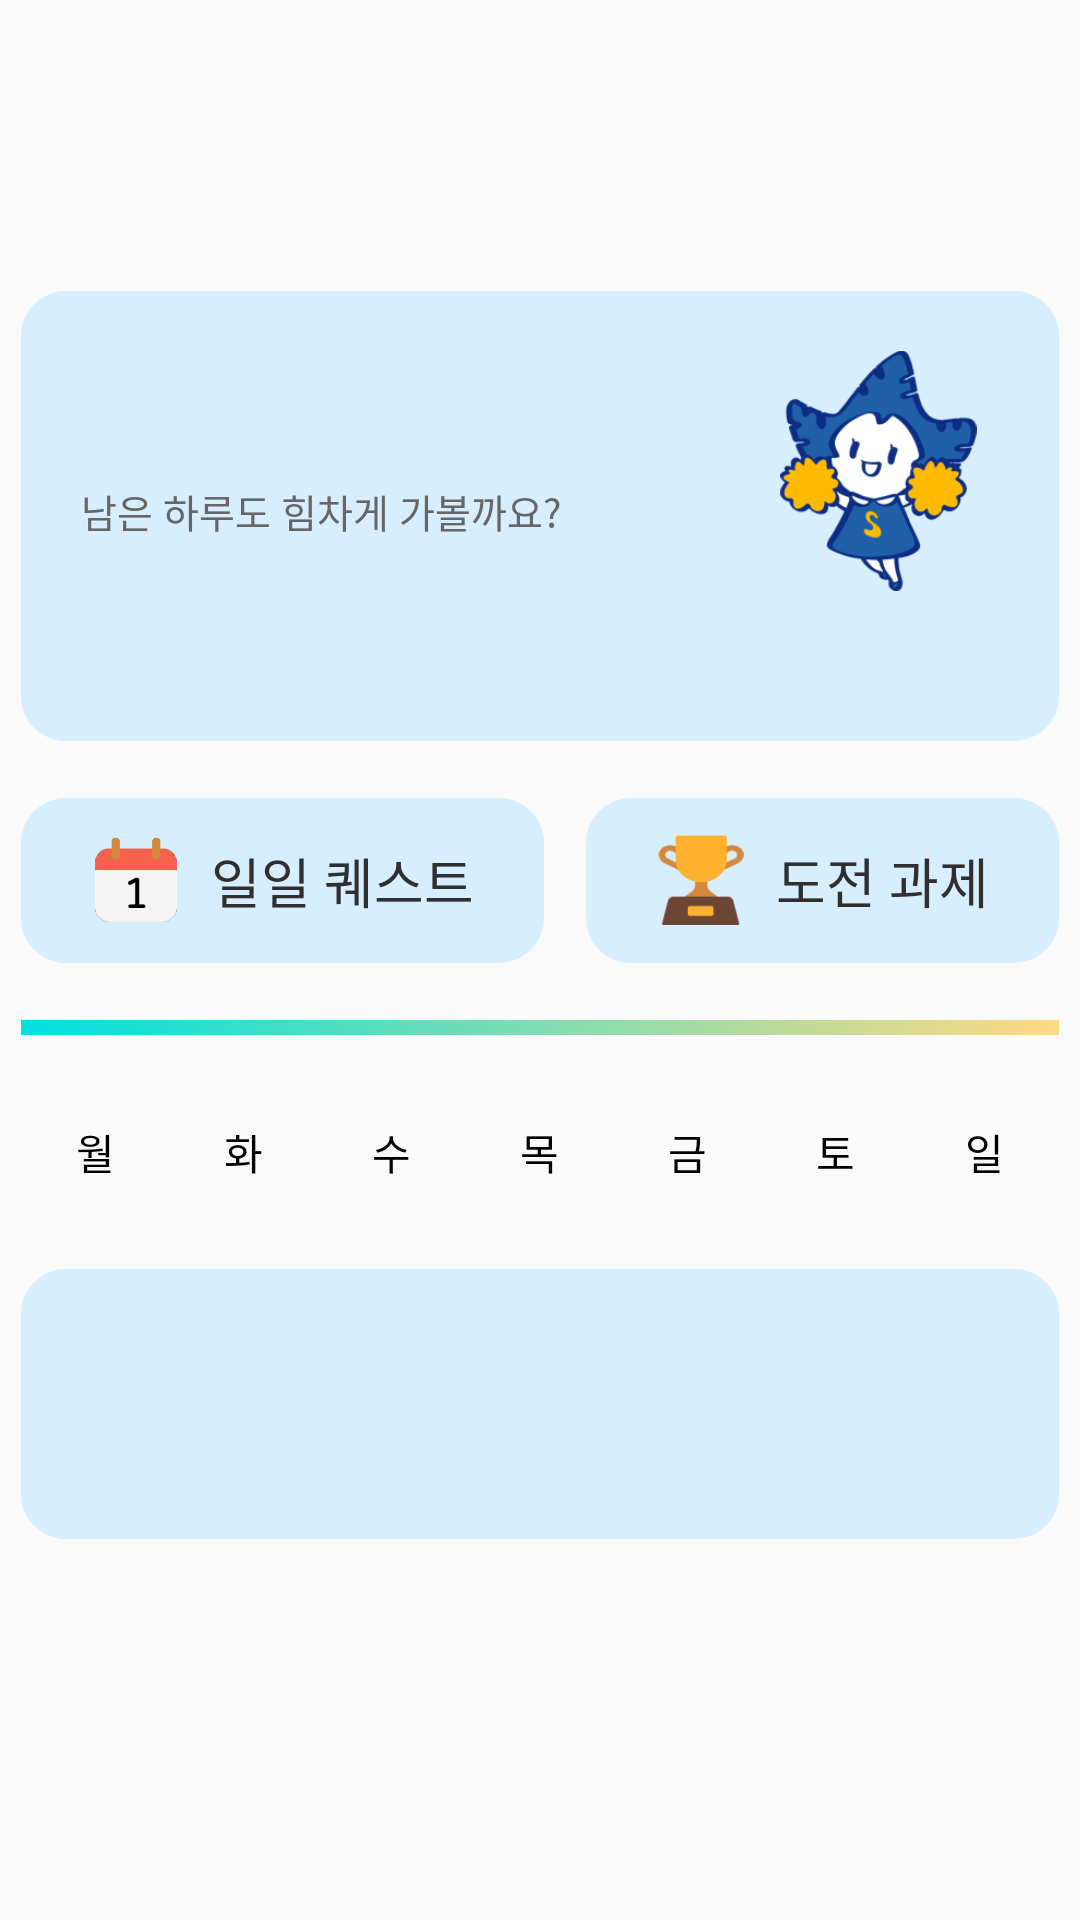

Reconstruct the res/layout file that produces this screen, plus the resources it refers to.
<!-- AndroidManifest.xml: application theme Theme.SanchaekHaSong -->
<!-- res/layout/fragment_home.xml -->
<?xml version="1.0" encoding="utf-8"?>
<androidx.appcompat.widget.LinearLayoutCompat xmlns:android="http://schemas.android.com/apk/res/android"
    android:layout_width="match_parent"
    android:layout_height="match_parent"
    android:orientation="vertical"
    android:layout_marginVertical="10dp"
    xmlns:tools="http://schemas.android.com/tools"
    android:id="@+id/fragment_home"
    tools:context=".main.HomeFragment">

    <TextView
        android:id="@+id/tvDate"
        android:color = "@color/black"
        android:layout_width="match_parent"
        android:layout_height="80dp"
        android:text=""
        android:paddingLeft="10dp"
        android:textSize="25sp"
        android:lineHeight="30sp"
        android:textStyle="normal"
        android:gravity="center_vertical"
        android:layout_margin="5dp"/>
    <LinearLayout
        android:layout_width="match_parent"
        android:layout_height="150dp"
        android:background="@drawable/rectangle_style"
        android:orientation="vertical"
        android:layout_margin="7dp">


        <LinearLayout
            android:layout_width="match_parent"
            android:layout_height="110dp"
            android:orientation="horizontal"
            android:weightSum="5">

            <LinearLayout
                android:layout_width="0dp"
                android:layout_height="wrap_content"
                android:layout_marginHorizontal="20dp"
                android:layout_marginTop="30dp"
                android:layout_weight="4"
                android:orientation="vertical">

                <TextView
                    android:id="@+id/StepCount"
                    android:layout_width="wrap_content"
                    android:layout_height="wrap_content"
                    android:text=""
                    android:textColor="@color/black"
                    android:textSize="25sp">

                </TextView>

                <TextView
                    android:layout_width="wrap_content"
                    android:layout_height="wrap_content"
                    android:text="남은 하루도 힘차게 가볼까요?"
                    android:textColor="@color/grey"
                    android:textSize="13sp">

                </TextView>
            </LinearLayout>

            <ImageView
                android:layout_width="40dp"
                android:layout_height="80dp"
                android:src="@drawable/cheersong"
                android:layout_weight="1"
                android:layout_marginTop="20dp"
                android:layout_marginRight="15dp">
            </ImageView>

        </LinearLayout>

        <TextView
            android:id="@+id/DistancenCalories"
            android:layout_width="match_parent"
            android:layout_height="wrap_content"
            android:text=""
            android:textAlignment="center"
            android:textSize="15sp"
            android:textColor="@color/dark_grey">

        </TextView>


    </LinearLayout>
    <GridLayout
        android:layout_width="match_parent"
        android:layout_height="wrap_content"
        android:orientation="horizontal"
        android:columnCount="2"
        android:layout_marginVertical="5dp"
        android:layout_gravity="center"
        >

        <LinearLayout
            android:id="@+id/Daily_task_layout"
            android:layout_width="wrap_content"
            android:layout_height="55dp"
            android:gravity="center"
            android:orientation="horizontal"
            android:background="@drawable/rectangle_style"
            android:padding="10dp"
            android:layout_columnWeight="1"
            android:layout_margin="7dp"
            >

            <ImageView
                android:layout_width="30dp"
                android:layout_height="30dp"
                android:src="@drawable/calendar"
                android:layout_marginRight="10dp">

            </ImageView>

            <TextView

                android:layout_width="wrap_content"
                android:layout_height="wrap_content"
                android:gravity="center"
                android:text="일일 퀘스트"
                android:textColor="@color/dark_grey"
                android:textSize="18sp" />
        </LinearLayout>
        <LinearLayout
            android:id="@+id/Challenge_task_layout"
            android:orientation="horizontal"
            android:layout_width="wrap_content"
            android:layout_height="55dp"
            android:gravity="center"
            android:background="@drawable/rectangle_style"
            android:padding="10dp"
            android:layout_columnWeight="1"
            android:layout_margin="7dp"
            >
            <ImageView
                android:layout_width="30dp"
                android:layout_height="30dp"
                android:layout_marginRight="10dp"
                android:src="@drawable/trophy">

            </ImageView>
            <TextView
                android:layout_width="wrap_content"
                android:layout_height="wrap_content"
                android:text="도전 과제"
                android:textSize="18sp"
                android:textColor="@color/dark_grey"
                android:gravity="center" />

        </LinearLayout>
    </GridLayout>
    <LinearLayout
        android:layout_width="match_parent"
        android:layout_height="5dp"
        android:background="@drawable/gradient_rectangle"
        android:layout_margin="7dp">

    </LinearLayout>
    <LinearLayout
        android:layout_width="match_parent"
        android:layout_height="50dp"
        android:layout_margin="7dp"
        android:layout_gravity="center"
        android:gravity="center"
        android:weightSum="7">
        <TextView
            android:id="@+id/Monday"
            android:layout_width="wrap_content"
            android:layout_height="40dp"
            android:text="월"
            android:layout_weight="1"
            android:gravity="center"
            android:textColor="@color/black"
            android:layout_marginHorizontal="7dp"
            />
        <TextView
            android:id="@+id/Tuesday"
            android:layout_width="wrap_content"
            android:layout_height="40dp"
            android:text="화"
            android:layout_weight="1"
            android:gravity="center"
            android:textColor="@color/black"
            android:layout_marginHorizontal="7dp"
            />
        <TextView
            android:id="@+id/Wednesday"
            android:layout_width="wrap_content"
            android:layout_height="40dp"
            android:text="수"
            android:layout_weight="1"
            android:gravity="center"
            android:textColor="@color/black"
            android:layout_marginHorizontal="7dp"
            />
        <TextView
            android:id="@+id/Thursday"
            android:layout_width="wrap_content"
            android:layout_height="40dp"
            android:text="목"
            android:gravity="center"
            android:layout_weight="1"
            android:textColor="@color/black"
            android:layout_marginHorizontal="7dp"
            />
        <TextView
            android:id="@+id/Friday"
            android:layout_width="wrap_content"
            android:layout_height="40dp"
            android:text="금"
            android:layout_weight="1"
            android:gravity="center"
            android:textColor="@color/black"
            android:layout_marginHorizontal="7dp"
            />
        <TextView
            android:id="@+id/Saturday"
            android:layout_width="wrap_content"
            android:layout_height="40dp"
            android:text="토"
            android:layout_weight="1"
            android:gravity="center"
            android:textColor="@color/black"
            android:layout_marginHorizontal="7dp"
            />
        <TextView
            android:id="@+id/Sunday"
            android:layout_width="wrap_content"
            android:layout_height="40dp"
            android:text="일"
            android:layout_weight="1"
            android:gravity="center"
            android:layout_marginHorizontal="7dp"
            />
    </LinearLayout>
    <LinearLayout
        android:orientation="horizontal"
        android:layout_width="match_parent"
        android:layout_height="90dp"
        android:gravity="center"
        android:background="@drawable/rectangle_style"
        android:padding="10dp"
        android:layout_columnWeight="1"
        android:layout_margin="7dp"
        >

        <TextView
            android:id="@+id/StepCountHistory"
            android:layout_width="wrap_content"
            android:layout_height="wrap_content"
            android:text=""
            android:textSize="25sp"
            android:textColor="@color/dark_grey"
            android:gravity="center"
            android:layout_marginHorizontal="10dp"/>
        <TextView
            android:id="@+id/DistancenCaloriesHistory"
            android:layout_width="wrap_content"
            android:layout_height="wrap_content"
            android:text=""
            android:textSize="15sp"
            android:textColor="@color/grey"
            android:gravity="center"
            android:layout_marginLeft="30dp"/>

    </LinearLayout>
</androidx.appcompat.widget.LinearLayoutCompat>
<!-- resources referenced by this layout -->
<resources>
  <color name="black">#FF000000</color>
  <color name="dark_grey">#2F2F2F</color>
  <color name="grey">#666</color>
  <!-- drawable calendar: png bitmap (drawable, 1885 bytes) -->
  <!-- drawable cheersong: png bitmap (drawable, 22777 bytes) -->
  <!-- drawable gradient_rectangle (drawable) -->
  <shape xmlns:android="http://schemas.android.com/apk/res/android">
      <gradient
          android:startColor="#00E0DE"
          android:endColor="#FFD983"
          android:angle="0"/>
      <corners android:radius="0dp"/> 
  </shape>
  <!-- drawable rectangle_style (drawable) -->
  <?xml version="1.0" encoding="utf-8"?>
  <shape xmlns:android="http://schemas.android.com/apk/res/android"
      android:padding="10dp"
      android:shape="rectangle">
      
      <solid android:color="@color/white_blue" />
      
      <corners
          android:topLeftRadius="15dp"
          android:topRightRadius="15dp"
          android:bottomLeftRadius="15dp"
          android:bottomRightRadius="15dp"/>
      
      <stroke
          android:width="0dp"
          android:color="#FFFF" />
  </shape>
  <!-- drawable trophy: png bitmap (drawable, 2182 bytes) -->
  <style name="Theme.SanchaekHaSong" parent="Base.Theme.SanchaekHaSong" />
  <color name="white_blue">#D6EEFF</color>
  <style name="Base.Theme.SanchaekHaSong" parent="Theme.AppCompat.Light.NoActionBar">
          
          
  
          <item name="android:textColor">#000000</item>
      </style>
</resources>
